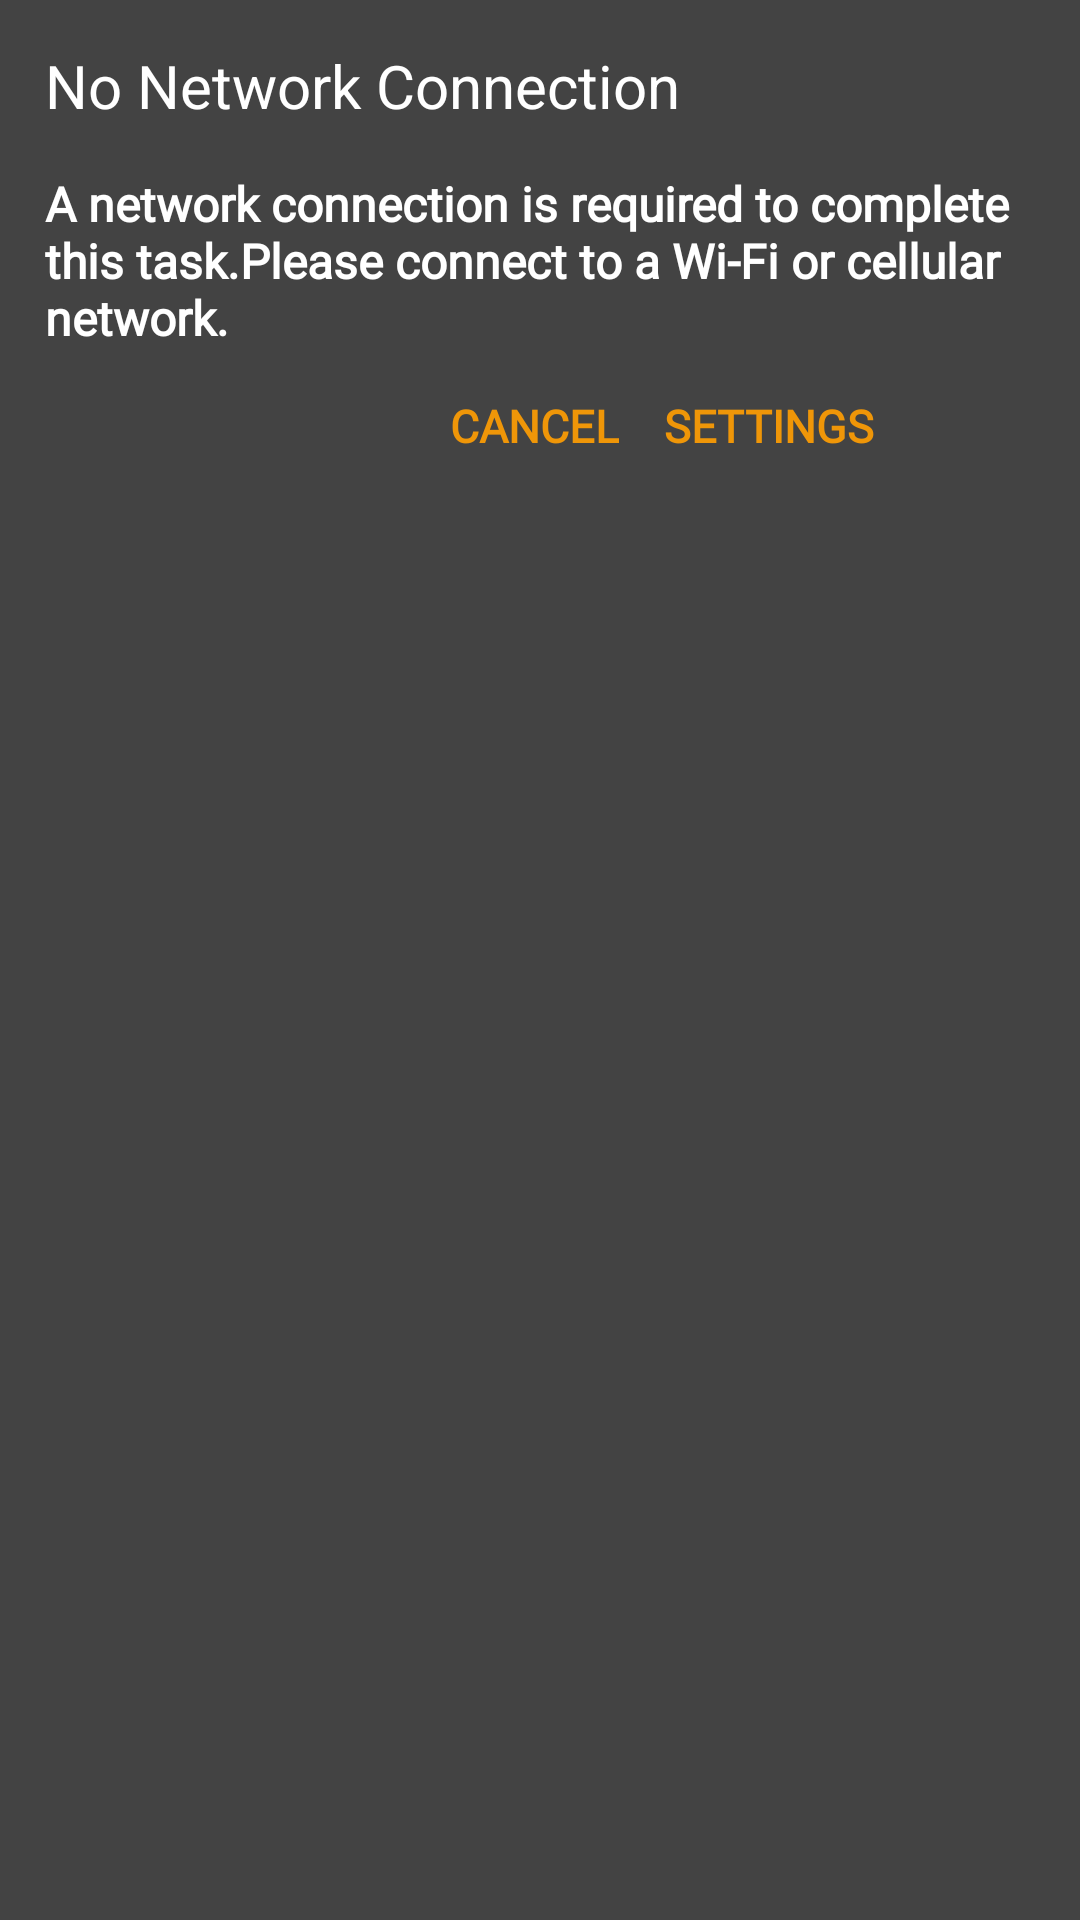

Here is an Android app screen rendered from its layout file. Give the layout XML and the strings, colors and styles it references.
<!-- AndroidManifest.xml: application theme AppTheme -->
<!-- res/layout/internetconnectiondialog.xml -->
<?xml version="1.0" encoding="utf-8"?>
<RelativeLayout
    xmlns:android="http://schemas.android.com/apk/res/android"
    android:layout_width="wrap_content"
    android:background="#ba000000"
    android:layout_gravity="center"
    android:layout_margin="5dp"
    android:layout_height="wrap_content">
    <TextView
        android:layout_marginLeft="15dp"
        android:layout_marginTop="15dp"
        android:layout_width="wrap_content"
        android:layout_height="wrap_content"
        android:textColor="#fff"
        android:textSize="20dp"
        android:fontFamily="sans-serif"
        android:text="No Network Connection"
        android:id="@+id/noInternet"/>
    <TextView
        android:layout_margin="15dp"
        android:layout_width="wrap_content"
        android:layout_height="wrap_content"
        android:layout_below="@+id/noInternet"
        android:fontFamily="@font/custom_font"
        android:textStyle="bold"
        android:text="A network connection is required to complete this task.Please connect to a Wi-Fi or cellular network."
        android:textSize="16sp"
        android:id="@+id/interneterror"
        android:textColor="#fff"/>
    <TextView
        android:layout_width="wrap_content"
        android:layout_height="wrap_content"
        android:text="CANCEL"
        android:textStyle="bold"
        android:textSize="15sp"
        android:textColor="#ef9608"
        android:fontFamily="@font/roboto"
        android:id="@+id/cancel_internet"
        android:layout_marginLeft="150dp"
        android:layout_marginBottom="15dp"
        android:layout_below="@+id/interneterror"
        />
    <TextView
        android:layout_width="wrap_content"
        android:layout_height="wrap_content"
        android:layout_alignTop="@+id/cancel_internet"
        android:text="SETTINGS"
        android:layout_toRightOf="@+id/cancel_internet"
        android:textColor="#ef9608"
        android:textSize="15sp"
        android:textStyle="bold"
        android:layout_marginLeft="15sp"
        android:id="@+id/interner_settings"
        android:fontFamily="@font/roboto"
        />

</RelativeLayout>
<!-- resources referenced by this layout -->
<resources>
  <style name="AppTheme" parent="Theme.AppCompat.Light.DarkActionBar">
          
          <item name="colorPrimary">@color/colorPrimary</item>
          <item name="colorPrimaryDark">@color/colorPrimaryDark</item>
          <item name="colorAccent">@color/colorAccent</item>
          <item name="colorControlHighlight">@color/ripple</item>
          <item name="windowActionModeOverlay">true</item>
  
  
      </style>
  <color name="colorPrimary">#b1ffa500</color>
  <color name="colorPrimaryDark">#FFA500</color>
  <color name="colorAccent">#FF4081</color>
  <color name="ripple">#b5000000</color>
</resources>
